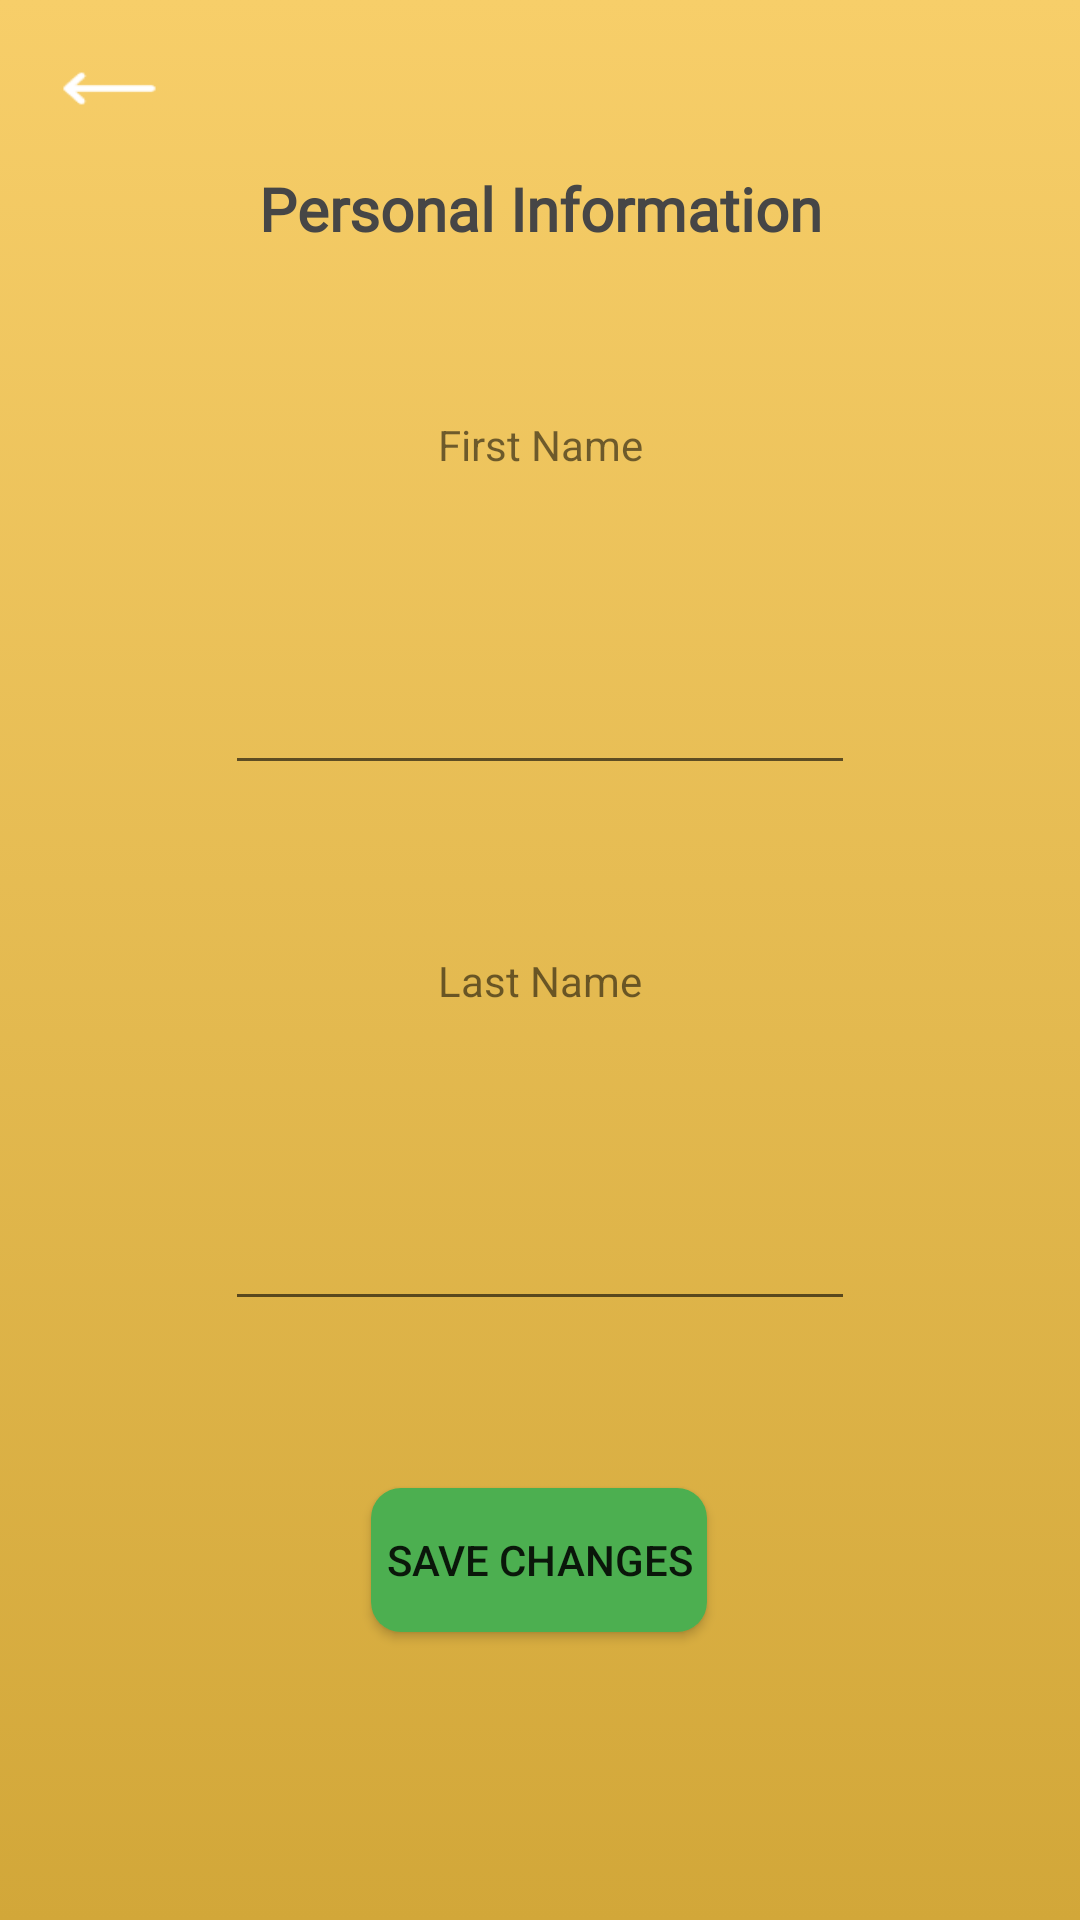

Reconstruct the res/layout file that produces this screen, plus the resources it refers to.
<!-- AndroidManifest.xml: application theme Theme.Coursework_Mindplex -->
<!-- res/layout/activity_change_personal_info.xml -->
<?xml version="1.0" encoding="utf-8"?>
<androidx.constraintlayout.widget.ConstraintLayout xmlns:android="http://schemas.android.com/apk/res/android"
    xmlns:app="http://schemas.android.com/apk/res-auto"
    xmlns:tools="http://schemas.android.com/tools"
    android:layout_width="match_parent"
    android:layout_height="match_parent"
    android:layout_gravity="center_horizontal"
    android:background="?attr/bgGradientSecondary"
    tools:context=".ChangePersonalInfoActivity">

    <TextView
        android:id="@+id/backBtn3"
        android:layout_width="33dp"
        android:layout_height="29dp"
        android:layout_marginStart="20dp"
        android:layout_marginTop="15dp"
        android:background="@drawable/backarrow"
        android:gravity="top|left"
        android:onClick="backBtnClick"
        android:shadowColor="@color/day_text_grey"
        android:textSize="34sp"
        app:layout_constraintStart_toStartOf="parent"
        app:layout_constraintTop_toTopOf="parent" />

    <EditText
        android:id="@+id/editLNameTxt"
        android:layout_width="wrap_content"
        android:layout_height="wrap_content"
        android:ems="10"
        android:gravity="center"
        android:inputType="textPersonName"
        android:minHeight="48dp"
        app:layout_constraintBottom_toTopOf="@+id/saveChangesbtn"
        app:layout_constraintEnd_toEndOf="parent"
        app:layout_constraintHorizontal_bias="0.5"
        app:layout_constraintStart_toStartOf="parent"
        app:layout_constraintTop_toBottomOf="@+id/lNamelbl" />

    <TextView
        android:id="@+id/fNameLbl"
        android:layout_width="wrap_content"
        android:layout_height="wrap_content"
        android:gravity="center"
        android:text="First Name"
        app:layout_constraintBottom_toTopOf="@+id/editFNameTxt"
        app:layout_constraintEnd_toEndOf="parent"
        app:layout_constraintHorizontal_bias="0.5"
        app:layout_constraintStart_toStartOf="parent"
        app:layout_constraintTop_toBottomOf="@+id/personalInfoTitle" />

    <EditText
        android:id="@+id/editFNameTxt"
        android:layout_width="wrap_content"
        android:layout_height="wrap_content"
        android:ems="10"
        android:gravity="center"
        android:inputType="textPersonName"
        android:minHeight="48dp"
        app:layout_constraintBottom_toTopOf="@+id/lNamelbl"
        app:layout_constraintEnd_toEndOf="parent"
        app:layout_constraintHorizontal_bias="0.5"
        app:layout_constraintStart_toStartOf="parent"
        app:layout_constraintTop_toBottomOf="@+id/fNameLbl" />

    <TextView
        android:id="@+id/lNamelbl"
        android:layout_width="wrap_content"
        android:layout_height="wrap_content"
        android:gravity="center"
        android:text="Last Name"
        app:layout_constraintBottom_toTopOf="@+id/editLNameTxt"
        app:layout_constraintEnd_toEndOf="parent"
        app:layout_constraintHorizontal_bias="0.5"
        app:layout_constraintStart_toStartOf="parent"
        app:layout_constraintTop_toBottomOf="@+id/editFNameTxt" />

    <Button
        android:id="@+id/saveChangesbtn"
        android:layout_width="wrap_content"
        android:layout_height="wrap_content"
        android:layout_marginStart="149dp"
        android:layout_marginEnd="150dp"
        android:layout_marginBottom="40dp"
        android:background="@drawable/round_green_btn"
        android:gravity="center"
        android:onClick="changePersonalInfo"
        android:padding="5dp"
        android:text="Save Changes"
        app:layout_constraintBottom_toBottomOf="parent"
        app:layout_constraintEnd_toEndOf="parent"
        app:layout_constraintHorizontal_bias="0.5"
        app:layout_constraintStart_toStartOf="parent"
        app:layout_constraintTop_toBottomOf="@+id/editLNameTxt" />

    <TextView
        android:id="@+id/personalInfoTitle"
        android:layout_width="wrap_content"
        android:layout_height="wrap_content"
        android:fontFamily="@font/quicksand_bold"
        android:gravity="center"
        android:text="Personal Information"
        android:textColor="?attr/headingTextPrimary"
        android:textSize="20sp"
        android:textStyle="bold"
        app:layout_constraintBottom_toTopOf="@+id/fNameLbl"
        app:layout_constraintEnd_toEndOf="parent"
        app:layout_constraintHorizontal_bias="0.5"
        app:layout_constraintStart_toStartOf="parent"
        app:layout_constraintTop_toTopOf="parent" />

</androidx.constraintlayout.widget.ConstraintLayout>
<!-- resources referenced by this layout -->
<resources>
  <color name="day_text_grey">#464646</color>
  <!-- drawable backarrow: png bitmap (drawable, 507 bytes) -->
  <!-- drawable round_green_btn (drawable) -->
  <?xml version="1.0" encoding="utf-8"?>
  <shape xmlns:android="http://schemas.android.com/apk/res/android">
      <solid android:color="#4caf50"></solid>
      <corners android:radius="10dp"></corners>
  </shape>
  <style name="Theme.Coursework_Mindplex" parent="Theme.AppCompat.DayNight.NoActionBar">
          
          <item name="colorPrimary">@color/main_gold</item>
          <item name="colorPrimaryVariant">@color/main_gold_btn</item>
          <item name="colorOnPrimary">@color/black</item>
          
          <item name="colorSecondary">@color/main_green</item>
          <item name="colorSecondaryVariant">@color/main_green_btn</item>
          <item name="colorOnSecondary">@color/white</item>
          
          <item name="android:statusBarColor">?attr/colorPrimaryVariant</item>
          
          <item name="bgGradientPrimary">@drawable/gradient_background</item>
          <item name="bgGradientSecondary">@drawable/gold_gradient_background</item>
          <item name="bgGradientTertiary">@drawable/green_gradient_background</item>
          <item name="bgGradientPrimaryRnd">@drawable/round_gradient_background</item>
          <item name="headingTextPrimary">@color/day_text_grey</item>
      </style>
  <color name="main_gold">#f7ce69</color>
  <color name="main_gold_btn">#dfb449</color>
  <color name="black">#FF000000</color>
  <color name="main_green">#9ee5ad</color>
  <color name="main_green_btn">#4caf50</color>
  <color name="white">#FFFFFFFF</color>
  <!-- drawable gradient_background (drawable) -->
  <?xml version="1.0" encoding="utf-8"?>
  <selector xmlns:android="http://schemas.android.com/apk/res/android">
  <item>
      <shape>
          <gradient
              android:angle="90"
              android:startColor="@color/main_green"
              android:endColor="@color/main_gold"
              android:type="linear">
  
          </gradient>
      </shape>
  </item>
  </selector>
  <!-- drawable gold_gradient_background (drawable) -->
  <?xml version="1.0" encoding="utf-8"?>
  <selector xmlns:android="http://schemas.android.com/apk/res/android">
      <item>
          <shape>
              <gradient
                  android:angle="90"
                  android:startColor="#d2a739"
                  android:endColor="@color/main_gold"
                  android:type="linear">
  
              </gradient>
          </shape>
      </item>
  </selector>
  <!-- drawable green_gradient_background (drawable) -->
  <?xml version="1.0" encoding="utf-8"?>
  <selector xmlns:android="http://schemas.android.com/apk/res/android">
      <item>
          <shape>
              <gradient
                  android:angle="90"
                  android:startColor="@color/main_green_btn"
                  android:endColor="@color/main_green"
                  android:type="linear">
              </gradient>
          </shape>
      </item>
  </selector>
  <!-- drawable round_gradient_background (drawable-v24) -->
  <?xml version="1.0" encoding="utf-8"?>
  <selector xmlns:android="http://schemas.android.com/apk/res/android">
  <item>
      <shape android:radius="10dp" android:shape="rectangle">
          <gradient
              android:angle="90"
              android:startColor="@color/main_green"
              android:endColor="@color/main_gold"
              android:type="linear">
  
          </gradient>
      </shape>
  </item>
  </selector>
</resources>
